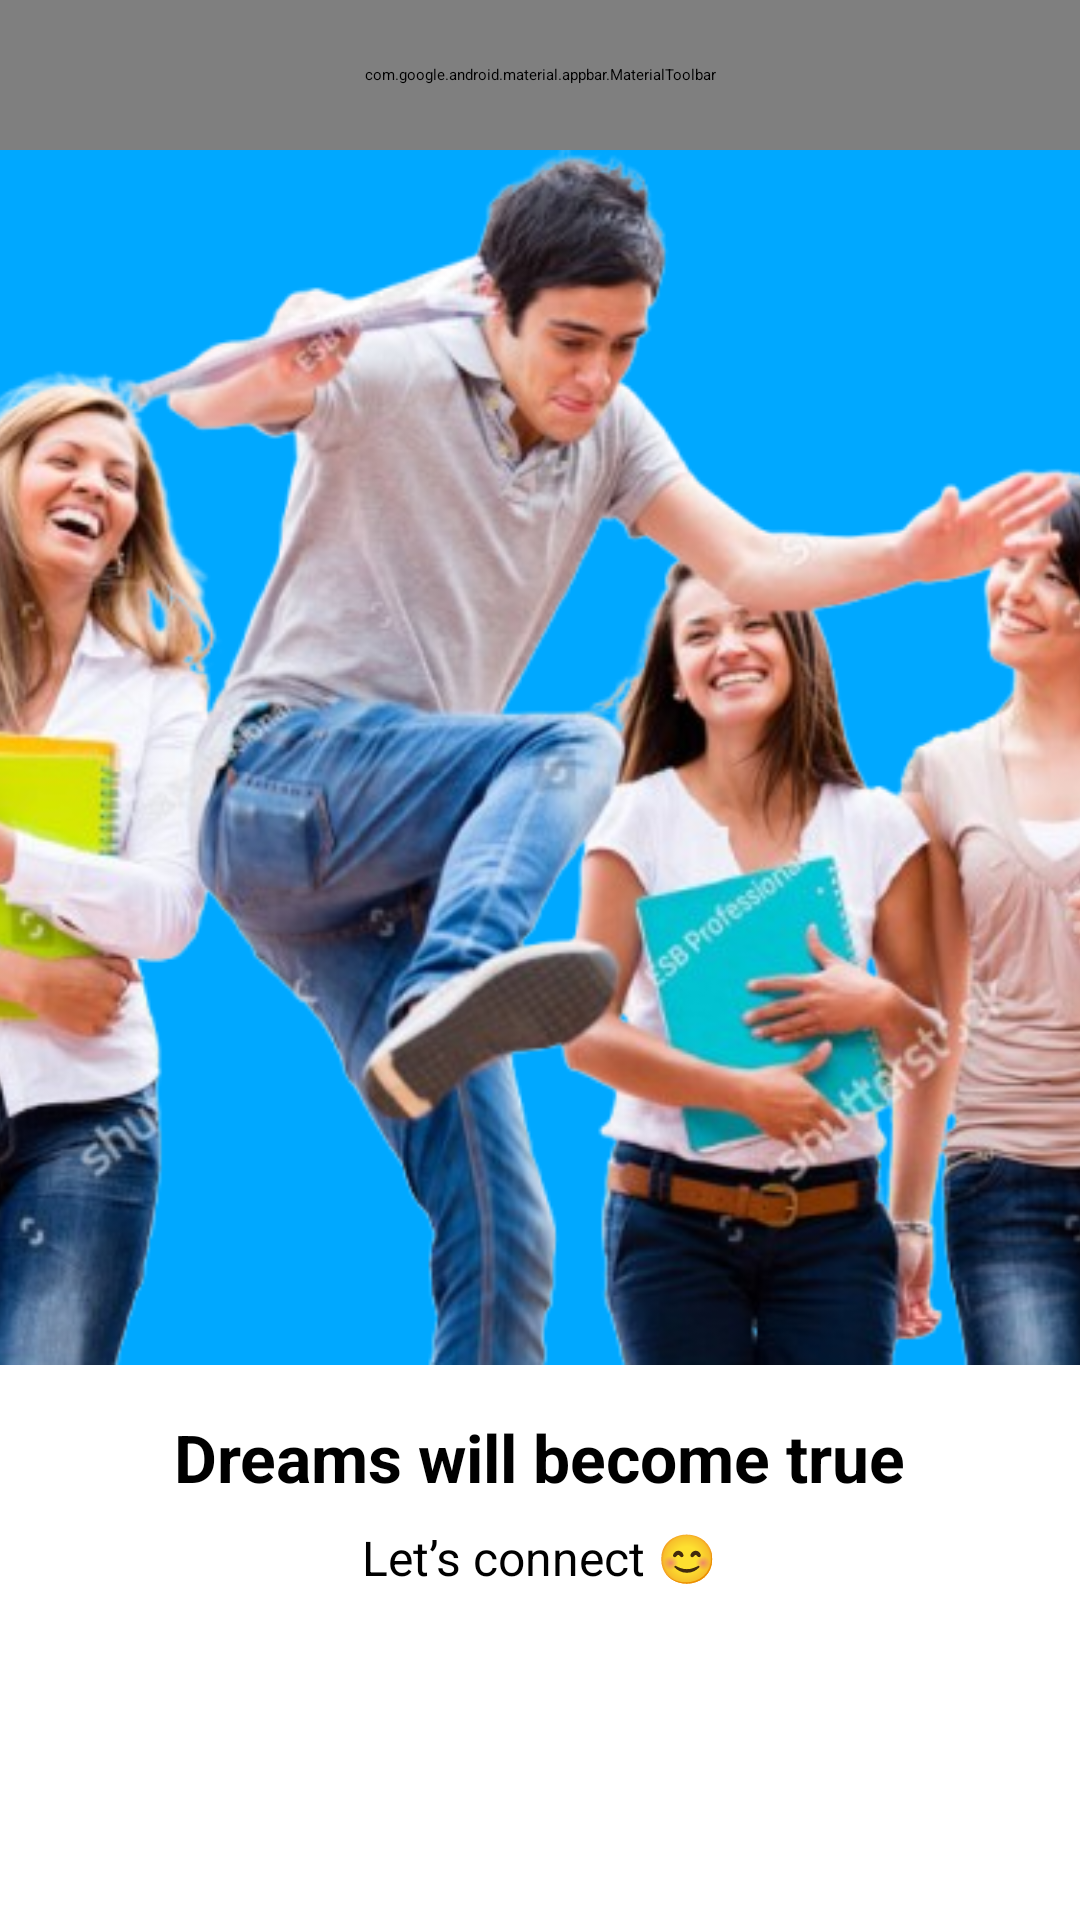

Layout XML and referenced resources for this Android screen:
<!-- AndroidManifest.xml: application theme Theme.LabExam -->
<!-- res/layout/activity_welcome.xml -->
<?xml version="1.0" encoding="utf-8"?>
<androidx.constraintlayout.widget.ConstraintLayout xmlns:android="http://schemas.android.com/apk/res/android"
    xmlns:app="http://schemas.android.com/apk/res-auto"
    xmlns:tools="http://schemas.android.com/tools"
    android:id="@+id/main"
    android:layout_width="match_parent"
    android:layout_height="match_parent"
    android:background="@color/white">
    <com.google.android.material.appbar.MaterialToolbar
        android:id="@+id/toolbar"
        android:layout_width="match_parent"
        android:layout_height="50dp"
        app:layout_constraintStart_toStartOf="parent"
        app:layout_constraintEnd_toEndOf="parent"
        app:layout_constraintTop_toTopOf="parent"
        app:title=""
        app:titleTextColor="@color/blue"
        android:background="@color/blue"/>

    <ImageView
        android:id="@+id/bannerImage"
        android:layout_width="415dp"
        android:layout_height="405dp"
        android:background="@drawable/background"
        android:scaleType="centerCrop"
        android:src="@drawable/group_of_student"
        app:layout_constraintBottom_toTopOf="@+id/titleText"
        app:layout_constraintDimensionRatio="full"
        app:layout_constraintEnd_toEndOf="parent"
        app:layout_constraintStart_toStartOf="parent"
        app:layout_constraintTop_toBottomOf="@+id/toolbar" />

    <TextView
        android:id="@+id/titleText"
        android:layout_width="wrap_content"
        android:layout_height="wrap_content"
        android:text="Dreams will become true"
        android:textSize="22sp"
        android:textStyle="bold"
        app:layout_constraintTop_toBottomOf="@id/bannerImage"
        app:layout_constraintStart_toStartOf="parent"
        app:layout_constraintEnd_toEndOf="parent"
        android:layout_marginTop="16dp"/>

    <TextView
        android:id="@+id/subText"
        android:layout_width="wrap_content"
        android:layout_height="wrap_content"
        android:text="Let’s connect 😊"
        android:textSize="16sp"
        app:layout_constraintTop_toBottomOf="@id/titleText"
        app:layout_constraintStart_toStartOf="parent"
        app:layout_constraintEnd_toEndOf="parent"
        android:layout_marginTop="8dp"/>

    <androidx.appcompat.widget.AppCompatButton
        android:id="@+id/startButton"
        android:layout_width="0dp"
        android:layout_height="wrap_content"
        android:text="Get Started"
        android:background="@drawable/btn_bg"
        android:textColor="@android:color/white"
        android:padding="12dp"
        app:layout_constraintTop_toBottomOf="@id/subText"
        app:layout_constraintStart_toStartOf="parent"
        app:layout_constraintEnd_toEndOf="parent"
        android:layout_marginTop="40dp"
        android:layout_marginStart="20dp"
        android:layout_marginEnd="20dp"/>

</androidx.constraintlayout.widget.ConstraintLayout>
<!-- resources referenced by this layout -->
<resources>
  <color name="blue">#00a8ff</color>
  <color name="white">#FFFFFFFF</color>
  <!-- drawable background (drawable) -->
  <?xml version="1.0" encoding="utf-8"?>
  
  <selector xmlns:android="http://schemas.android.com/apk/res/android">
  <item>
      <shape android:shape="rectangle">
          <solid android:color="@color/blue"/>
          <corners android:bottomLeftRadius="10dp"
              android:bottomRightRadius="10dp"/>
      </shape>
  </item>
  </selector>
  <!-- drawable group_of_student: png bitmap (drawable, 328075 bytes) -->
</resources>
